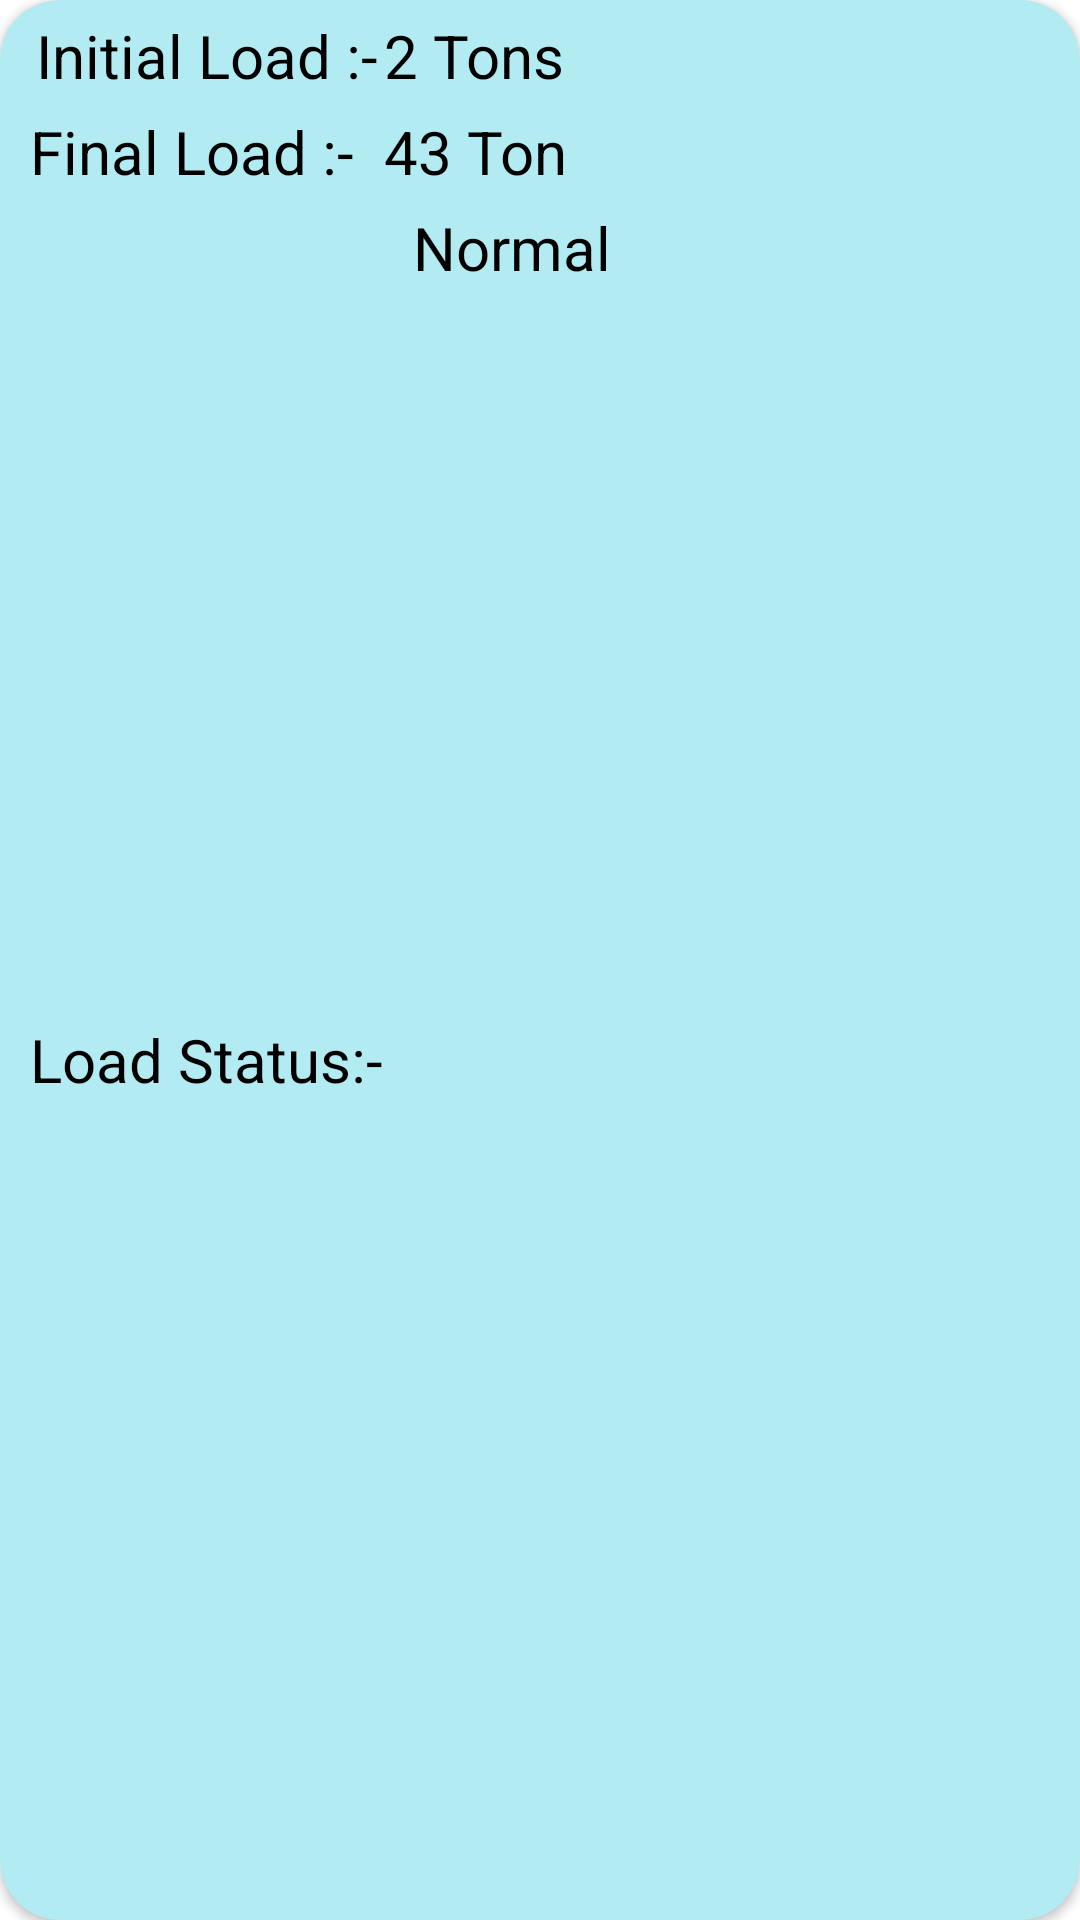

Write the Android layout XML for this screen, with the resource values it uses.
<!-- AndroidManifest.xml: application theme Theme.Sanrakshan -->
<!-- res/layout/ut.xml -->
<?xml version="1.0" encoding="utf-8"?>
<androidx.cardview.widget.CardView xmlns:android="http://schemas.android.com/apk/res/android"
    xmlns:app="http://schemas.android.com/apk/res-auto"
    xmlns:tools="http://schemas.android.com/tools"
    android:layout_width="match_parent"
    android:layout_height="wrap_content"
    android:layout_marginHorizontal="10dp"
    android:layout_marginTop="10dp"
    android:backgroundTint="#B2EBF2"
    android:layout_marginBottom="20dp"
    android:scrollbars="vertical"
    app:cardCornerRadius="20dp">


    <androidx.constraintlayout.widget.ConstraintLayout
        android:layout_width="match_parent"
        android:layout_height="match_parent">

       <TextView
           android:layout_width="wrap_content"
           android:layout_height="wrap_content"
           android:id="@+id/wt_Initial_Tv"
           app:layout_constraintLeft_toLeftOf="parent"
           android:layout_marginTop="5dp"
           android:layout_marginLeft="12dp"
            android:textSize="20sp"
           app:layout_constraintTop_toTopOf="parent"
           android:text="Initial Load :-"
            android:textColor="@color/black"

           >

       </TextView>
        <TextView
            android:layout_width="wrap_content"
            android:layout_height="wrap_content"
            android:id="@+id/initial_Tv"
            app:layout_constraintStart_toEndOf="@+id/wt_Initial_Tv"
            android:layout_marginTop="5dp"
            android:layout_marginLeft="2dp"
            android:textSize="20sp"


            app:layout_constraintTop_toTopOf="parent"
            android:text="2 Tons"
            android:textColor="@color/black"

            >

        </TextView>

        <TextView
            android:id="@+id/load_FinalTv"
            android:layout_width="wrap_content"
            android:layout_height="wrap_content"
            android:layout_marginTop="5dp"
            android:text="43 Ton"
            android:textSize="20sp"

            android:textColor="@color/black"
            android:layout_marginLeft="10dp"
            app:layout_constraintTop_toBottomOf="@+id/initial_Tv"
            app:layout_constraintStart_toEndOf="@+id/Tv_Fload"

            >

        </TextView>

        <TextView
            android:id="@+id/Tv_Fload"
            android:layout_width="wrap_content"
            android:layout_height="wrap_content"
            android:layout_marginTop="5dp"
            android:text="Final Load :-"
            android:textSize="20sp"
            android:textColor="@color/black"
            android:layout_marginLeft="10dp"
            app:layout_constraintTop_toBottomOf="@+id/wt_Initial_Tv"
            app:layout_constraintLeft_toLeftOf="parent"

            >

        </TextView>

        <TextView
            android:id="@+id/Tv_Status"
            android:layout_width="wrap_content"
            android:layout_height="wrap_content"
            android:layout_marginLeft="10dp"
            android:layout_marginTop="5dp"
            android:text="Load Status:-"
            android:layout_marginBottom="3dp"
            android:textColor="@color/black"
            android:textSize="20sp"
            app:layout_constraintBottom_toBottomOf="parent"
            app:layout_constraintLeft_toLeftOf="parent"

            app:layout_constraintTop_toBottomOf="@+id/Tv_Fload">

        </TextView>
        <TextView
            android:id="@+id/load_StatusTv"
            android:layout_width="wrap_content"
            android:layout_height="wrap_content"
            android:layout_marginTop="5dp"
            android:text="Normal"
            android:textColor="@color/black"
            android:textSize="20sp"
android:layout_marginBottom="3dp"
            android:layout_marginLeft="10dp"
            app:layout_constraintTop_toBottomOf="@+id/load_FinalTv"
            app:layout_constraintStart_toEndOf="@+id/Tv_Status"

            >

        </TextView>


    </androidx.constraintlayout.widget.ConstraintLayout>
</androidx.cardview.widget.CardView>
<!-- resources referenced by this layout -->
<resources>
  <style name="Theme.Sanrakshan" parent="Theme.MaterialComponents.DayNight.DarkActionBar">
          
          <item name="colorPrimary">@color/purple_500</item>
          <item name="colorPrimaryVariant">@color/purple_700</item>
          <item name="colorOnPrimary">@color/white</item>
          
          <item name="colorSecondary">@color/teal_200</item>
          <item name="colorSecondaryVariant">@color/teal_700</item>
          <item name="colorOnSecondary">@color/black</item>
          
          <item name="android:statusBarColor" tools:targetApi="l">?attr/colorPrimaryVariant</item>
          
      </style>
  <!-- not gathered from this repository: default colours our renderer supplied (Android Studio template values) -->
  <color name="purple_500">#FF6200EE</color>
  <color name="purple_700">#FF3700B3</color>
  <color name="teal_200">#FF03DAC5</color>
  <color name="teal_700">#FF018786</color>
  <color name="black">#FF000000</color>
  <color name="white">#FFFFFFFF</color>
</resources>
